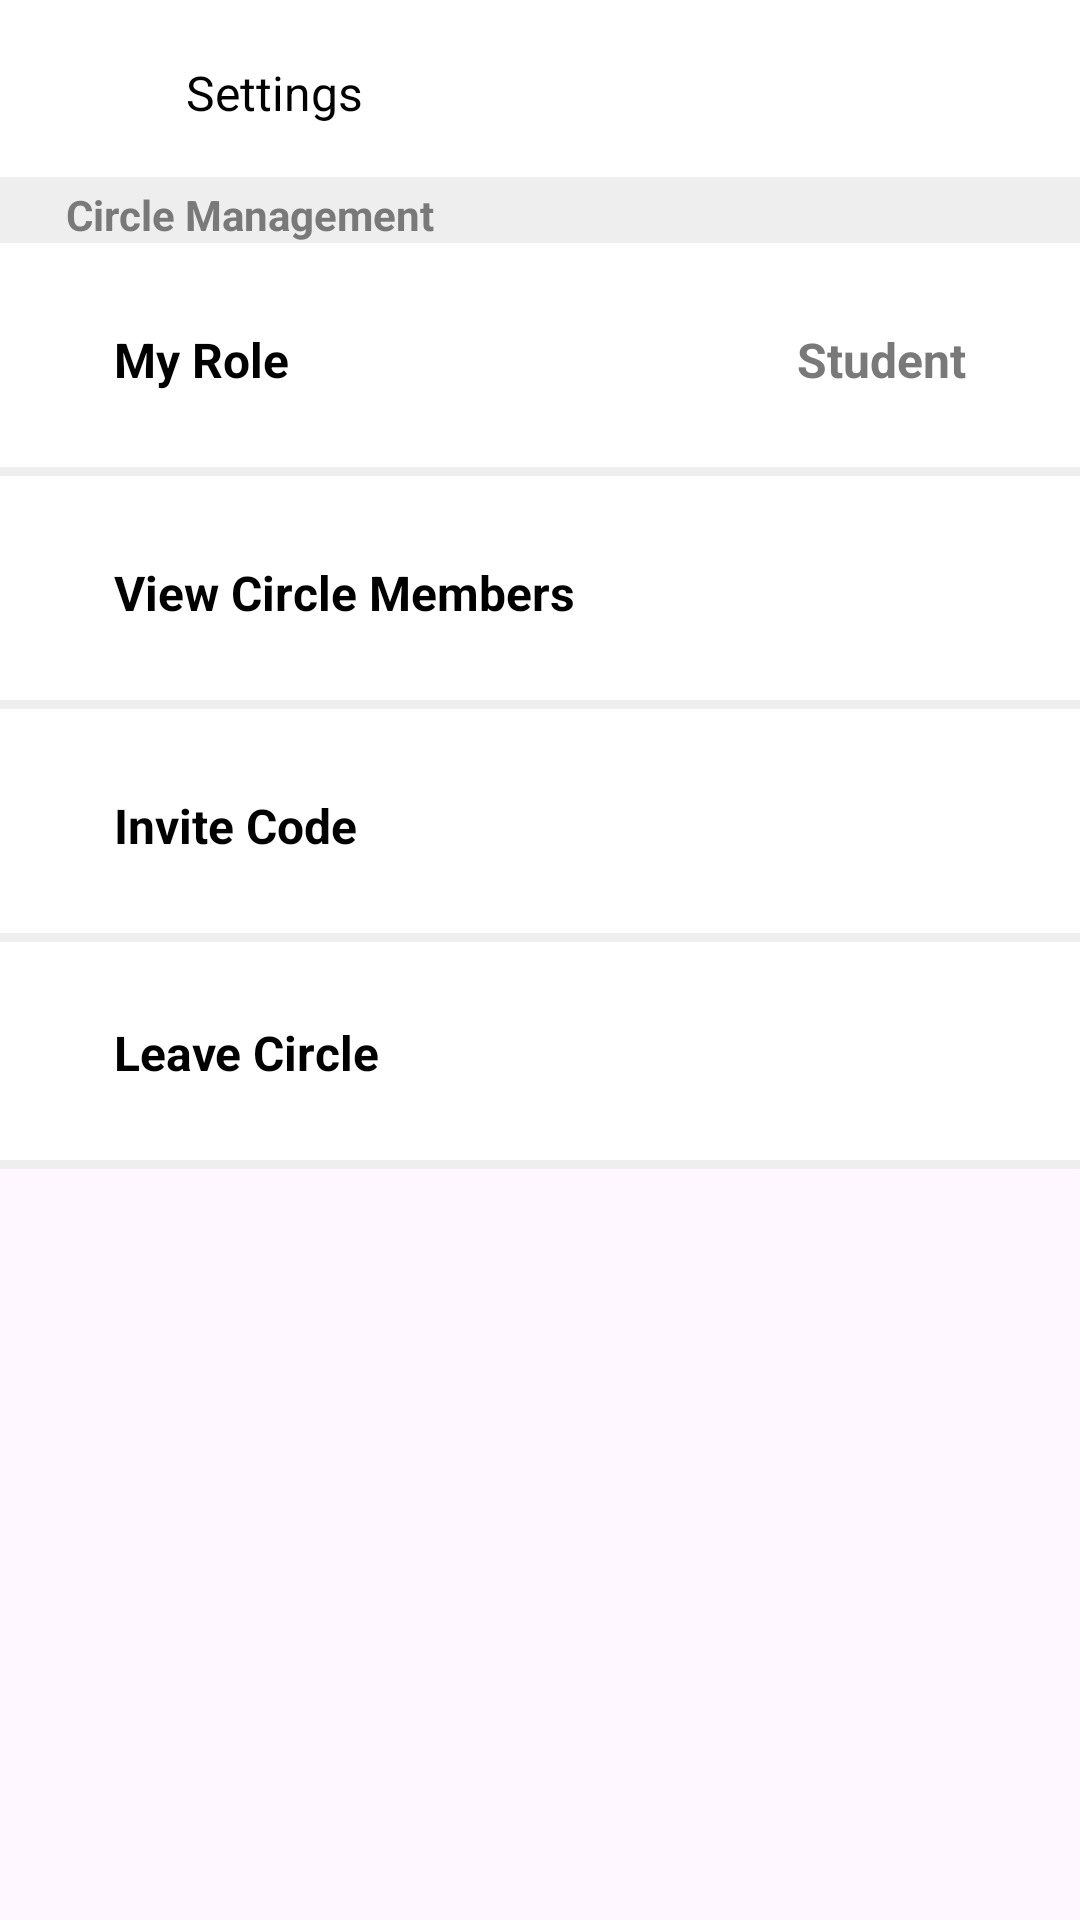

The Android layout XML behind this screen, and the referenced resources:
<!-- AndroidManifest.xml: application theme Theme.Capstone -->
<!-- res/layout/activity_settings_circle_management.xml -->
<?xml version="1.0" encoding="utf-8"?>
<LinearLayout xmlns:android="http://schemas.android.com/apk/res/android"
    xmlns:app="http://schemas.android.com/apk/res-auto"
    xmlns:tools="http://schemas.android.com/tools"
    android:layout_width="match_parent"
    android:layout_height="match_parent"
    android:orientation="vertical"
    android:layout_marginTop="16dp"
    android:layout_marginBottom="16dp"
    tools:context=".SettingsCircleManagementActivity">

    
    <LinearLayout
        android:layout_width="match_parent"
        android:layout_height="wrap_content"
        android:background="@drawable/border"
        android:padding="16dp">

        <ImageView
            android:layout_width="30dp"
            android:layout_height="30dp"
            android:src="@drawable/ic_left_arrow"
            android:id="@+id/left_arrow_button"/>
        <TextView
            android:layout_width="match_parent"
            android:layout_height="match_parent"
            android:paddingLeft="16dp"
            android:gravity="center_vertical"
            android:textColor="@color/black"
            android:textSize="16dp"
            android:text="Settings"/>
    </LinearLayout>

    
    <LinearLayout
        android:layout_width="match_parent"
        android:layout_height="730dp"
        android:orientation="vertical">

        <TextView
            android:layout_width="match_parent"
            android:layout_height="wrap_content"
            android:background="@color/bg_gray"
            android:paddingLeft="22dp"
            android:paddingRight="22dp"
            android:textColor="@color/light_gray"
            android:textStyle="bold"
            android:text="Circle Management"/>

        <LinearLayout
            android:layout_width="match_parent"
            android:layout_height="wrap_content"
            android:orientation="horizontal">

            <TextView
                android:layout_width="wrap_content"
                android:layout_height="wrap_content"
                android:textColor="@color/black"
                android:paddingLeft="38dp"
                android:paddingRight="38dp"
                android:paddingTop="28dp"
                android:paddingBottom="28dp"
                android:background="@drawable/border"
                android:textStyle="bold"
                android:textSize="16dp"
                android:text="My Role"/>

            <TextView
                android:id="@+id/my_role"
                android:layout_width="match_parent"
                android:layout_height="wrap_content"
                android:background="@drawable/border"
                android:paddingLeft="38dp"
                android:paddingTop="28dp"
                android:paddingRight="38dp"
                android:paddingBottom="28dp"
                android:text="Student"
                android:textAlignment="viewEnd"
                android:textColor="@color/light_gray"
                android:textSize="16dp"
                android:textStyle="bold" />
        </LinearLayout>
        <TextView
            android:layout_width="match_parent"
            android:layout_height="wrap_content"
            android:textColor="@color/black"
            android:paddingLeft="38dp"
            android:paddingRight="38dp"
            android:paddingTop="28dp"
            android:paddingBottom="28dp"
            android:background="@drawable/border"
            android:textStyle="bold"
            android:textSize="16dp"
            android:text="View Circle Members"
            android:id="@+id/view_cicle_members"/>
        <TextView
            android:layout_width="match_parent"
            android:layout_height="wrap_content"
            android:textColor="@color/black"
            android:paddingLeft="38dp"
            android:paddingRight="38dp"
            android:paddingTop="28dp"
            android:paddingBottom="28dp"
            android:background="@drawable/border"
            android:textStyle="bold"
            android:textSize="16dp"
            android:text="Invite Code"
            android:id="@+id/invite_code"/>
        <TextView
            android:layout_width="match_parent"
            android:layout_height="wrap_content"
            android:textColor="@color/black"
            android:paddingLeft="38dp"
            android:paddingRight="38dp"
            android:paddingTop="26dp"
            android:paddingBottom="28dp"
            android:background="@drawable/border"
            android:textStyle="bold"
            android:textSize="16dp"
            android:text="Leave Circle"
            android:id="@+id/leave_circle"/>
    </LinearLayout>

    
    <LinearLayout
        android:layout_width="match_parent"
        android:layout_height="60dp"
        android:background="@color/bg_gray">

        <TextView
            android:layout_width="match_parent"
            android:layout_height="match_parent"
            android:gravity="center"
            android:text="Copyright 2023 GPS-Based Attendance System"
            android:textColor="@color/light_gray"
            android:textSize="12dp"/>
    </LinearLayout>

</LinearLayout>
<!-- resources referenced by this layout -->
<resources>
  <color name="bg_gray">#EEEEEE</color>
  <color name="black">#FF000000</color>
  <color name="light_gray">#797979</color>
  <!-- drawable border (drawable) -->
  <?xml version="1.0" encoding="utf-8"?>
  <layer-list xmlns:android="http://schemas.android.com/apk/res/android">
  
  
      <item>
          <shape android:shape="rectangle">
              <solid android:color="@color/bg_gray"/>
          </shape>
      </item>
  
      <item android:bottom="3dp">
          <shape android:shape="rectangle">
              <solid android:color="@color/white"/>
          </shape>
      </item>
  
  </layer-list>
  <style name="Theme.Capstone" parent="Base.Theme.Capstone" />
  <color name="white">#FFFFFFFF</color>
  <style name="Base.Theme.Capstone" parent="Theme.Material3.DayNight.NoActionBar">
          
           <item name="colorPrimary">@color/light_blue</item>
      </style>
  <color name="light_blue">#007AFF</color>
</resources>
